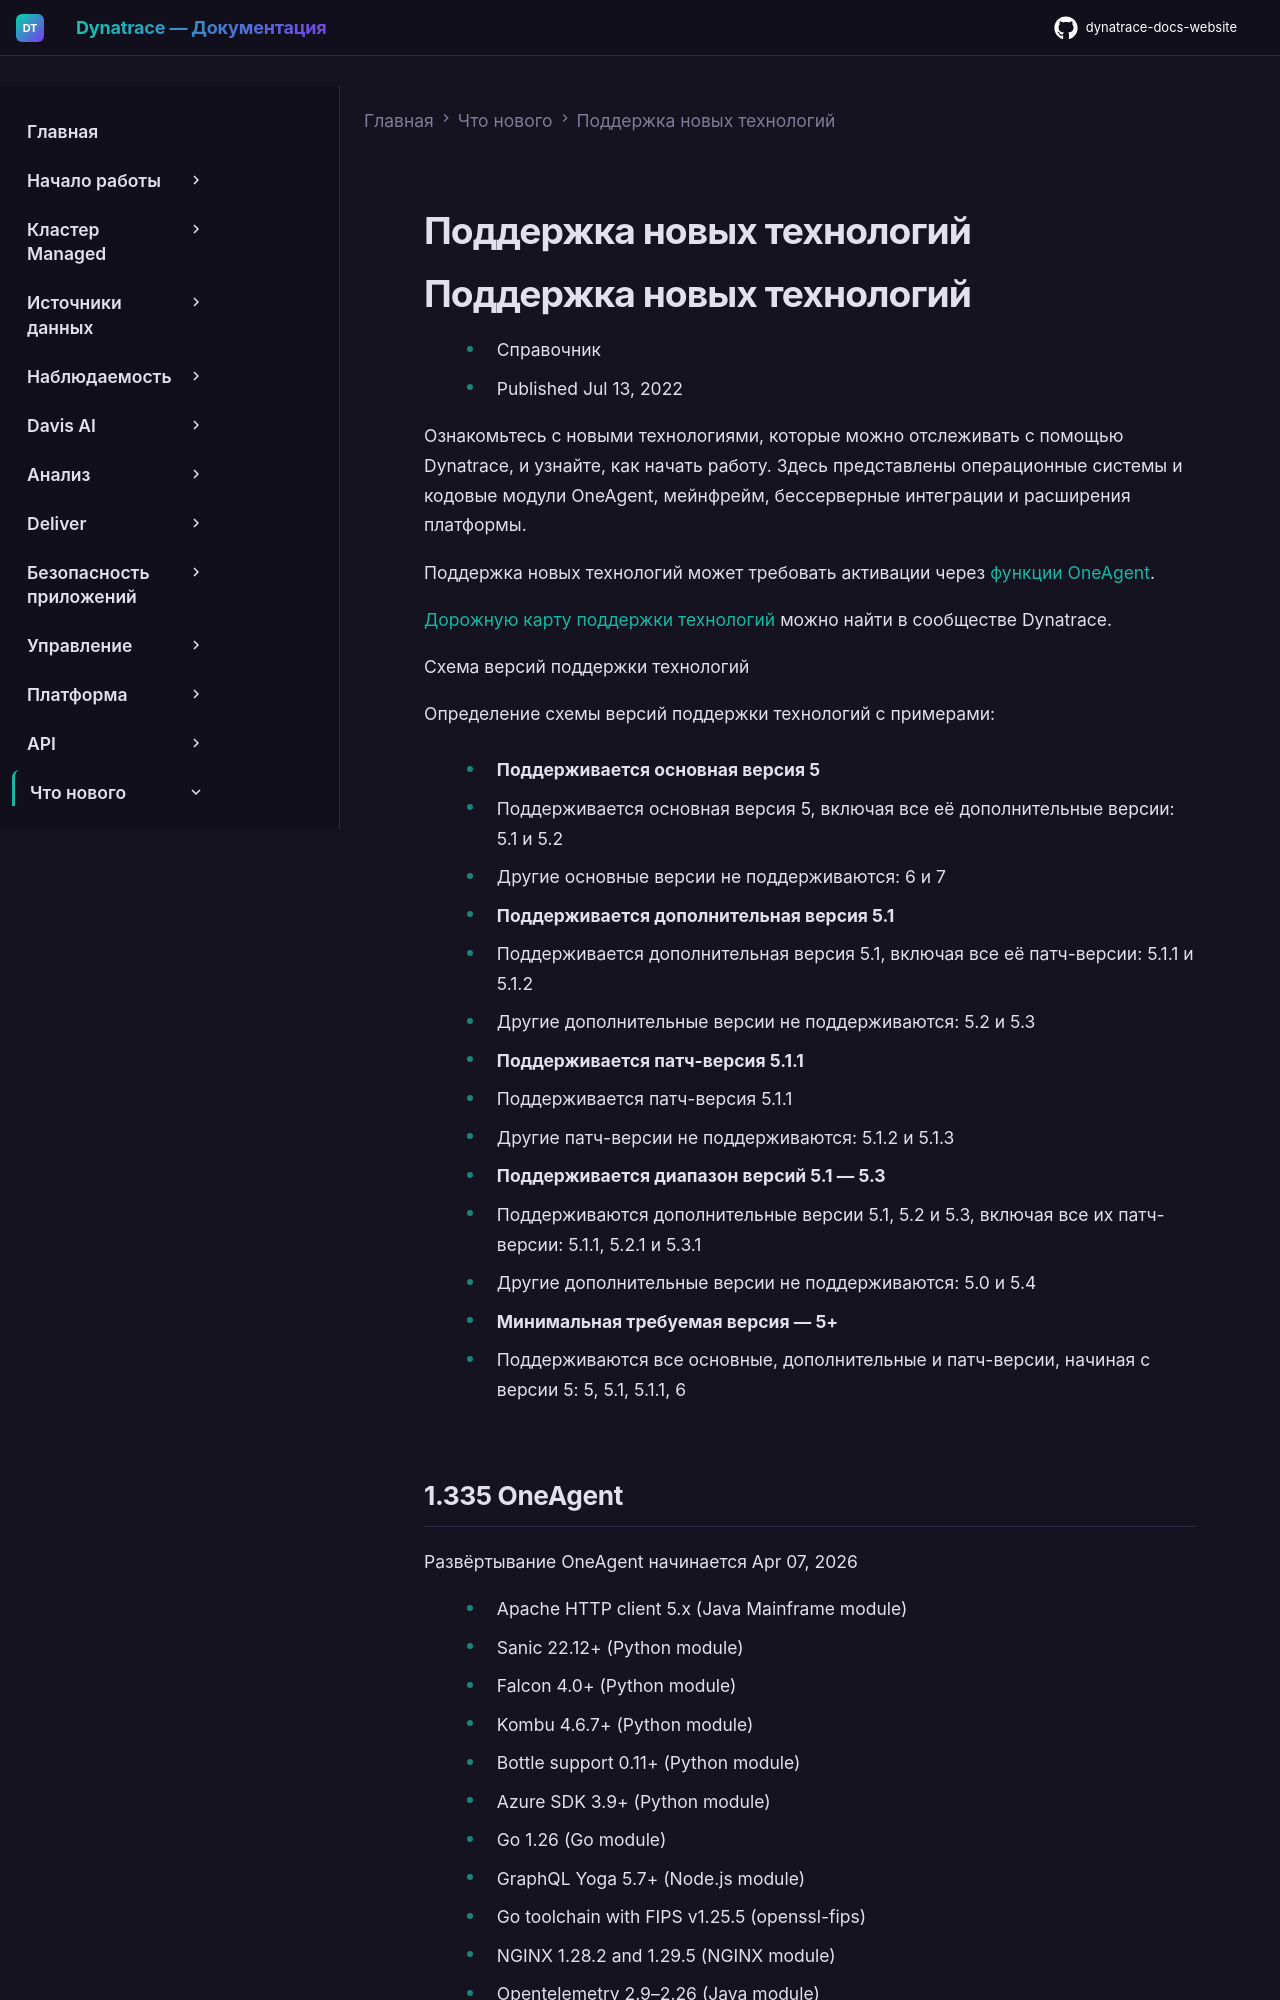

repository: Yerkebulan-Ardabayev/dynatrace-docs-website · page: managed-ru/whats-new/technology/index.html · generator: mkdocs

---
title: Поддержка новых технологий
source: https://docs.dynatrace.com/managed/whats-new/technology
scraped: 2026-05-12T12:06:55.688530
---

# Поддержка новых технологий

# Поддержка новых технологий

* Справочник
* Published Jul 13, 2022

Ознакомьтесь с новыми технологиями, которые можно отслеживать с помощью Dynatrace, и узнайте, как начать работу. Здесь представлены операционные системы и кодовые модули OneAgent, мейнфрейм, бессерверные интеграции и расширения платформы.

Поддержка новых технологий может требовать активации через [функции OneAgent](/managed/ingest-from/dynatrace-oneagent/oneagent-features "Manage OneAgent features globally and per process group.").

[Дорожную карту поддержки технологий](https://community.dynatrace.com/t5/Feedback-channel/Dynatrace-technology-support-roadmap/td-p/183451) можно найти в сообществе Dynatrace.

Схема версий поддержки технологий

Определение схемы версий поддержки технологий с примерами:

* **Поддерживается основная версия 5**

  + Поддерживается основная версия 5, включая все её дополнительные версии: 5.1 и 5.2
  + Другие основные версии не поддерживаются: 6 и 7
* **Поддерживается дополнительная версия 5.1**

  + Поддерживается дополнительная версия 5.1, включая все её патч-версии: 5.1.1 и 5.1.2
  + Другие дополнительные версии не поддерживаются: 5.2 и 5.3
* **Поддерживается патч-версия 5.1.1**

  + Поддерживается патч-версия 5.1.1
  + Другие патч-версии не поддерживаются: 5.1.2 и 5.1.3
* **Поддерживается диапазон версий 5.1 — 5.3**

  + Поддерживаются дополнительные версии 5.1, 5.2 и 5.3, включая все их патч-версии: 5.1.1, 5.2.1 и 5.3.1
  + Другие дополнительные версии не поддерживаются: 5.0 и 5.4
* **Минимальная требуемая версия — 5+**

  + Поддерживаются все основные, дополнительные и патч-версии, начиная с версии 5: 5, 5.1, 5.1.1, 6

## 1.335 OneAgent

Развёртывание OneAgent начинается Apr 07, 2026

* Apache HTTP client 5.x (Java Mainframe module)
* Sanic 22.12+ (Python module)
* Falcon 4.0+ (Python module)
* Kombu 4.6.7+ (Python module)
* Bottle support 0.11+ (Python module)
* Azure SDK 3.9+ (Python module)
* Go 1.26 (Go module)
* GraphQL Yoga 5.7+ (Node.js module)
* Go toolchain with FIPS v1.25.5 (openssl-fips)
* NGINX 1.28.2 and 1.29.5 (NGINX module)
* Opentelemetry 2.9–2.26 (Java module)
* Opentelemetry agent 1.55–1.60 (Java module)
